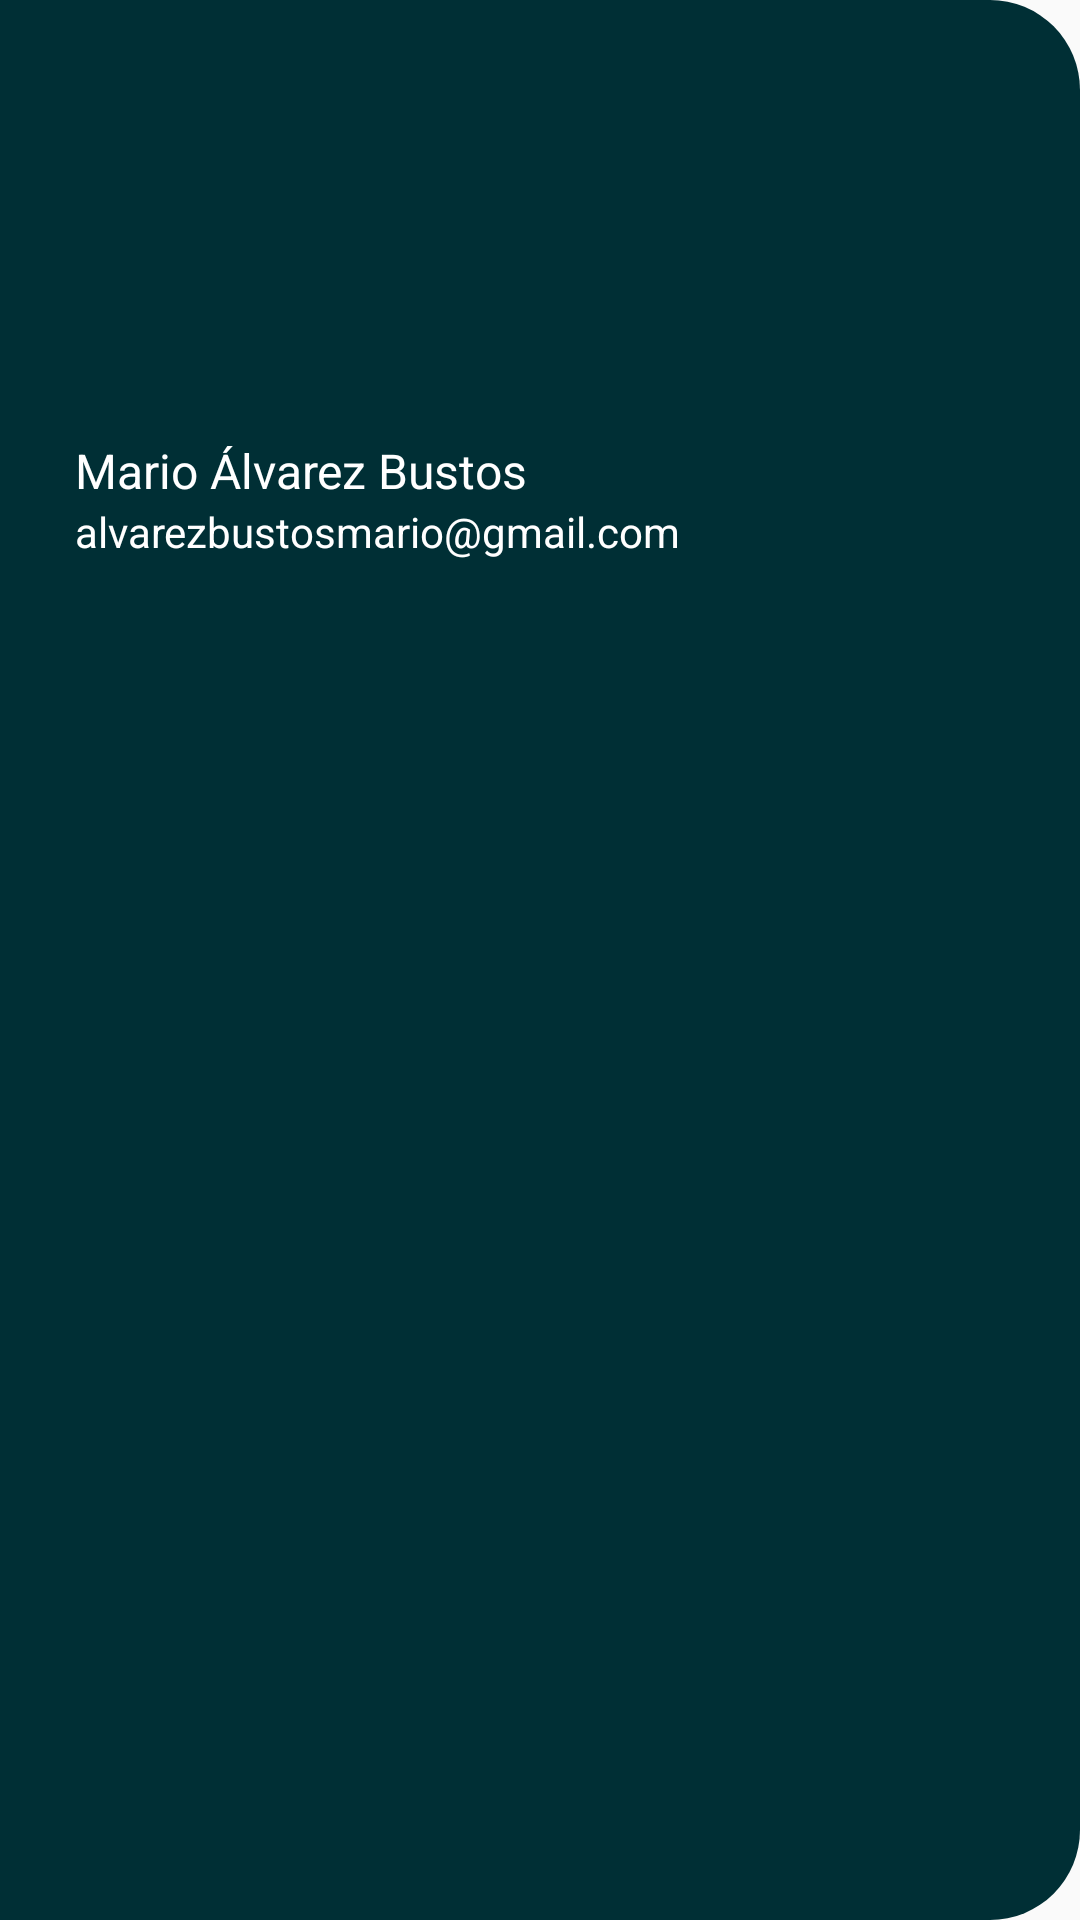

Write the Android layout XML for this screen, with the resource values it uses.
<!-- AndroidManifest.xml: application theme Theme.AppCompat.NoActionBar.FullScreen -->
<!-- res/layout/encabezado_drawer.xml -->
<?xml version="1.0" encoding="utf-8"?>
<androidx.constraintlayout.widget.ConstraintLayout xmlns:android="http://schemas.android.com/apk/res/android"
    xmlns:app="http://schemas.android.com/apk/res-auto"
    xmlns:tools="http://schemas.android.com/tools"
    android:layout_width="match_parent"
    android:layout_height="200dp"
    android:background="@drawable/estilo_drawer"
    >

    <ImageView
        android:id="@+id/imageView4"
        android:layout_width="56dp"
        android:layout_height="56dp"
        android:layout_marginStart="25dp"
        android:layout_marginTop="80dp"
        android:src="@drawable/publicalo"
        app:layout_constraintStart_toStartOf="parent"
        app:layout_constraintTop_toTopOf="parent" />

    <TextView
        android:id="@+id/textView10"
        android:layout_width="wrap_content"
        android:layout_height="wrap_content"
        android:layout_marginStart="25dp"
        android:layout_marginTop="10dp"
        android:text="Mario Álvarez Bustos"
        android:textColor="@android:color/white"
        android:textSize="16sp"
        app:layout_constraintStart_toStartOf="parent"
        app:layout_constraintTop_toBottomOf="@+id/imageView4" />

    <TextView
        android:layout_width="wrap_content"
        android:layout_height="wrap_content"
        android:layout_marginStart="25dp"
        android:text="alvarezbustosmario@gmail.com"
        android:textColor="@android:color/white"
        android:textSize="14sp"
        app:layout_constraintStart_toStartOf="parent"
        app:layout_constraintTop_toBottomOf="@+id/textView10" />

</androidx.constraintlayout.widget.ConstraintLayout>
<!-- resources referenced by this layout -->
<resources>
  <!-- drawable estilo_drawer (drawable) -->
  <?xml version="1.0" encoding="utf-8"?>
  <selector xmlns:android="http://schemas.android.com/apk/res/android">
      <item>
          <shape android:shape="rectangle">
              <corners android:topRightRadius="30dp" android:bottomRightRadius="30dp"/>
              <solid android:color="@color/FondoApp"/>
              <size android:height="50dp"/>
          </shape>
      </item>
  </selector>
  <style name="Theme.AppCompat.NoActionBar.FullScreen" parent="Theme.AppCompat.DayNight.NoActionBar">
          <item name="android:statusBarColor">@color/FondoApp</item>
          <item name="android:navigationBarColor">@color/FondoApp</item>
          <item name="colorOnPrimary">@color/white</item>
          <item name="colorOnSecondary">@color/white</item>
      </style>
  <color name="FondoApp">#002F35</color>
  <color name="white">#FFFFFFFF</color>
</resources>
